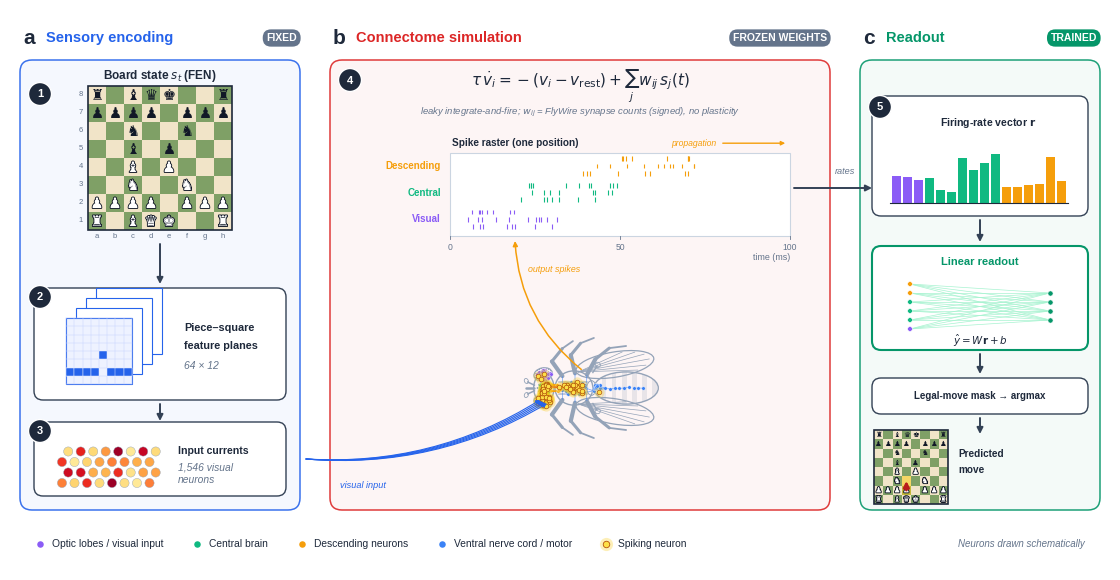

This figure's Python source:
"""
Figura estilo paper: predicción de jugadas de ajedrez con el conectoma de Drosophila.
  a) Codificación sensorial  ->  b) Simulación del conectoma (pesos congelados)  ->  c) Readout entrenado

Uso:  python generate_paper_diagram.py
Salida: fig_fly_chess.pdf (vectorial, para el paper) y fig_fly_chess.png (300 dpi)
"""
import numpy as np
import matplotlib
matplotlib.use("Agg")
import matplotlib.pyplot as plt
from matplotlib.patches import Ellipse, FancyBboxPatch, Rectangle, Circle, FancyArrowPatch
from matplotlib.collections import LineCollection
import matplotlib.patheffects as pe

# ----------------------------------------------------------------------------
# PARÁMETROS QUE PUEDES EDITAR
# ----------------------------------------------------------------------------
N_VISUAL = "1,546"          # neuronas visuales de entrada
N_NEURONS = "30,000"        # neuronas simuladas
FEN = "r1bqk2r/pppp1ppp/2n2n2/2b1p3/2B1P3/2N2N2/PPPP1PPP/R1BQK2R w KQkq - 4 5"
MOVE_EXAMPLE = ("d2", "d3")  # jugada de ejemplo que se dibuja en el panel c
RESULT_TEXT = None           # p. ej. "Top-1 = 12.3 %" (None = no mostrar resultado en la figura)
OUT_BASENAME = "fig_fly_chess"
SEED = 7

plt.rcParams["font.family"] = ["Liberation Sans", "DejaVu Sans"]
plt.rcParams["mathtext.fontset"] = "dejavusans"
plt.rcParams["pdf.fonttype"] = 42

# Paleta
SLATE, GREY = "#1e293b", "#64748b"
C_A, C_B, C_C = "#2563eb", "#dc2626", "#059669"       # paneles a, b, c
C_OPTIC, C_CENTRAL, C_DESC, C_VNC = "#8b5cf6", "#10b981", "#f59e0b", "#3b82f6"
C_SPIKE = "#facc15"

rng = np.random.default_rng(SEED)

fig = plt.figure(figsize=(11, 5.6), dpi=300)
ax = fig.add_axes([0, 0, 1, 1])
ax.set_xlim(0, 110)
ax.set_ylim(0, 56)
ax.axis("off")


# ----------------------------------------------------------------------------
# Utilidades de dibujo
# ----------------------------------------------------------------------------
def panel(x0, x1, y0, y1, color, letter, title, tag, tag_color):
    ax.add_patch(FancyBboxPatch((x0, y0), x1 - x0, y1 - y0,
                                boxstyle="round,pad=0,rounding_size=1.2",
                                fc=color, ec="none", alpha=0.045, zorder=0))
    ax.add_patch(FancyBboxPatch((x0, y0), x1 - x0, y1 - y0,
                                boxstyle="round,pad=0,rounding_size=1.2",
                                fc="none", ec=color, lw=1.1, alpha=0.9, zorder=0))
    ax.text(x0 + 0.3, y1 + 2.2, letter, fontsize=15, fontweight="bold", color=SLATE, va="center")
    ax.text(x0 + 2.6, y1 + 2.2, title, fontsize=10.5, fontweight="bold", color=color, va="center")
    ax.text(x1 - 0.3, y1 + 2.2, tag, fontsize=7.5, fontweight="bold", color="white", ha="right", va="center",
            bbox=dict(boxstyle="round,pad=0.35,rounding_size=0.8", fc=tag_color, ec="none"))


def block(x0, y0, w, h, fc="white", ec="#334155", lw=1.0, z=2):
    p = FancyBboxPatch((x0, y0), w, h, boxstyle="round,pad=0,rounding_size=0.9",
                       fc=fc, ec=ec, lw=lw, zorder=z)
    ax.add_patch(p)
    return p


def arrow(p0, p1, color="#334155", rad=0.0, lw=1.4, ms=9, z=5, style="-|>"):
    ax.add_patch(FancyArrowPatch(p0, p1, arrowstyle=style, mutation_scale=ms, color=color, lw=lw,
                                 connectionstyle=f"arc3,rad={rad}", zorder=z, shrinkA=0, shrinkB=0))


def badge(x, y, n, color=SLATE):
    ax.add_patch(Circle((x, y), 1.15, fc=color, ec="white", lw=1.0, zorder=9))
    ax.text(x, y - 0.05, str(n), fontsize=8, fontweight="bold", color="white", ha="center", va="center", zorder=10)


GLYPH = {"k": "\u265a", "q": "\u265b", "r": "\u265c", "b": "\u265d", "n": "\u265e", "p": "\u265f"}


def parse_fen(fen):
    rows = fen.split()[0].split("/")
    board = []
    for r in rows:
        line = []
        for ch in r:
            if ch.isdigit():
                line += [None] * int(ch)
            else:
                line.append(ch)
        board.append(line)
    return board  # board[0] = rank 8


def sq_to_rc(sq):
    return 8 - int(sq[1]), "abcdefgh".index(sq[0])


def draw_board(x0, y0, size, fen, fs, move=None, coords=False):
    board = parse_fen(fen)
    s = size / 8
    for r in range(8):
        for c in range(8):
            light = (r + c) % 2 == 0
            ax.add_patch(Rectangle((x0 + c * s, y0 + (7 - r) * s), s, s,
                                   fc="#f1e4c8" if light else "#7fa066", ec="none", zorder=3))
    if move:
        for sq in move:
            r, c = sq_to_rc(sq)
            ax.add_patch(Rectangle((x0 + c * s, y0 + (7 - r) * s), s, s, fc="#facc15", alpha=0.55, ec="none", zorder=3.5))
    for r in range(8):
        for c in range(8):
            p = board[r][c]
            if p is None:
                continue
            white = p.isupper()
            t = ax.text(x0 + (c + 0.5) * s, y0 + (7 - r + 0.47) * s, GLYPH[p.lower()], fontsize=fs,
                        ha="center", va="center", family="DejaVu Sans",
                        color="white" if white else "#111827", zorder=4)
            if white:
                t.set_path_effects([pe.withStroke(linewidth=1.3, foreground="#111827")])
    ax.add_patch(Rectangle((x0, y0), size, size, fc="none", ec=SLATE, lw=1.2, zorder=5))
    if coords:
        for i in range(8):
            ax.text(x0 + (i + 0.5) * s, y0 - 0.7, "abcdefgh"[i], fontsize=5.5, color=GREY, ha="center", va="center")
            ax.text(x0 - 0.7, y0 + (i + 0.5) * s, str(i + 1), fontsize=5.5, color=GREY, ha="center", va="center")
    if move:
        (r0, c0), (r1, c1) = sq_to_rc(move[0]), sq_to_rc(move[1])
        arrow((x0 + (c0 + 0.5) * s, y0 + (7 - r0 + 0.5) * s), (x0 + (c1 + 0.5) * s, y0 + (7 - r1 + 0.5) * s),
              color="#b91c1c", lw=2.0, ms=8, z=6)


# ----------------------------------------------------------------------------
# PANELES
# ----------------------------------------------------------------------------
YB, YT = 6.0, 51.0
PA = (1.0, 29.0)
PB = (32.0, 82.0)
PC = (85.0, 109.0)

panel(*PA, YB, YT, C_A, "a", "Sensory encoding", "FIXED", "#64748b")
panel(*PB, YB, YT, C_B, "b", "Connectome simulation", "FROZEN WEIGHTS", "#64748b")
panel(*PC, YB, YT, C_C, "c", "Readout", "TRAINED", C_C)

# ---------------------------------------------------------------- Panel a
cxa = (PA[0] + PA[1]) / 2
ax.text(cxa, 49.4, "Board state $s_t$ (FEN)", fontsize=8.5, fontweight="bold", color=SLATE, ha="center", va="center")
draw_board(cxa - 7.2, 34.0, 14.4, FEN, fs=10.5, coords=True)
badge(PA[0] + 2.0, 47.6, 1)
arrow((cxa, 32.6), (cxa, 28.6))

# Bloque: planos de características piezas x casillas
block(PA[0] + 1.4, 17.0, PA[1] - PA[0] - 2.8, 11.2)
badge(PA[0] + 2.0, 27.3, 2)
board = parse_fen(FEN)
px0, py0, ps = PA[0] + 4.6, 18.6, 6.6
for k in range(3, -1, -1):
    off = 1.0 * k
    ax.add_patch(Rectangle((px0 + off, py0 + off), ps, ps, fc="white" if k else "#eef2ff", ec=C_A, lw=0.8,
                           zorder=3 + (3 - k) * 0.1))
cell = ps / 8
for r in range(8):
    for c in range(8):
        if board[r][c] == "P":
            ax.add_patch(Rectangle((px0 + c * cell, py0 + (7 - r) * cell), cell, cell, fc=C_A, ec="white", lw=0.3,
                                   zorder=3.6))
for i in range(9):
    ax.plot([px0, px0 + ps], [py0 + i * cell] * 2, color="#c7d2fe", lw=0.35, zorder=3.55)
    ax.plot([px0 + i * cell] * 2, [py0, py0 + ps], color="#c7d2fe", lw=0.35, zorder=3.55)
ax.text(px0 + ps + 5.2, 24.2, "Piece\u2013square", fontsize=7.8, fontweight="bold", color=SLATE, va="center")
ax.text(px0 + ps + 5.2, 22.4, "feature planes", fontsize=7.8, fontweight="bold", color=SLATE, va="center")
ax.text(px0 + ps + 5.2, 20.4, "64 \u00d7 12", fontsize=7.5, color=GREY, va="center", style="italic")
arrow((cxa, 16.6), (cxa, 14.9))

# Bloque: estimulación retiniana (red hexagonal de fotorreceptores)
block(PA[0] + 1.4, 7.4, PA[1] - PA[0] - 2.8, 7.4)
badge(PA[0] + 2.0, 13.9, 3)
hx0, hy0 = PA[0] + 4.2, 8.7
for i in range(8):
    for j in range(4):
        x = hx0 + i * 1.25 + (0.62 if j % 2 else 0)
        y = hy0 + j * 1.05
        v = rng.random() ** 1.6
        ax.add_patch(Circle((x, y), 0.46, fc=plt.cm.YlOrRd(0.15 + 0.8 * v), ec="#94a3b8", lw=0.3, zorder=4))
ax.text(hx0 + 11.6, 11.9, "Input currents", fontsize=7.6, fontweight="bold", color=SLATE, va="center")
ax.text(hx0 + 11.6, 10.3, f"{N_VISUAL} visual", fontsize=7.4, color=GREY, va="center", style="italic")
ax.text(hx0 + 11.6, 9.0, "neurons", fontsize=7.4, color=GREY, va="center", style="italic")

# ---------------------------------------------------------------- Panel b: mosca
S = 0.35  # Mosca mucho más pequeña
CX, CY = 58.6, 18.2


def W(pts):
    p = np.atleast_2d(np.asarray(pts, dtype=float))
    return np.column_stack([CX - S * p[:, 1], CY + S * p[:, 0]])


def ell(xl, yl, w, h, ang=0.0, **kw):
    X, Y = W([xl, yl])[0]
    e = Ellipse((X, Y), w * S, h * S, angle=ang + 90, **kw)
    ax.add_patch(e)
    return e


def poly(points, **kw):
    p = W(points)
    return ax.plot(p[:, 0], p[:, 1], **kw)

# ESTILO SILUETA: Solo contornos grises, sin relleno de color.
F_COL = "none"
E_COL = "#94a3b8"

# Patas (coxa - fémur - tibia - tarso), simétricas
legs = {
    "front": [(3.4, 9.6), (7.6, 12.6), (11.3, 9.6), (13.4, 6.6)],
    "mid": [(4.2, 6.0), (9.4, 7.2), (12.8, 4.4), (14.3, 0.6)],
    "hind": [(3.8, 2.6), (8.2, 0.2), (11.4, -3.8), (12.0, -8.6)],
}
for side in (-1, 1):
    for pts in legs.values():
        pts = [(side * x, y) for x, y in pts]
        for (a, b), lw in zip(zip(pts[:-1], pts[1:]), (3.0, 2.2, 1.3)):
            poly([a, b], color=E_COL, lw=lw, solid_capstyle="round", zorder=1)

# Abdomen con bandas de tergitos
abd = ell(0, -8.6, 9.2, 18.4, fc=F_COL, ec=E_COL, lw=1.0, zorder=2)
for k in range(6):
    y_hi = -1.6 - 2.9 * k
    y_lo = y_hi - 1.35
    (xa, ya), (xb, yb) = W([-6, y_hi])[0], W([6, y_lo])[0]
    r = Rectangle((min(xa, xb), min(ya, yb)), abs(xb - xa), abs(yb - ya), fc=E_COL, ec="none", alpha=0.2, zorder=2.1)
    ax.add_patch(r)
    r.set_clip_path(abd)

# Halterios
for side in (-1, 1):
    poly([(side * 4.4, 0.9), (side * 6.3, -0.3)], color=E_COL, lw=0.9, zorder=2.2)
    ell(side * 6.6, -0.5, 1.5, 1.5, fc=F_COL, ec=E_COL, lw=0.6, zorder=2.3)

# Tórax
thx = ell(0, 6.3, 9.8, 10.8, fc=F_COL, ec=E_COL, lw=1.0, zorder=3)
for sx in (-1.6, 0, 1.6):
    p = W([(sx, 10.6), (sx, 2.6)])
    ln, = ax.plot(p[:, 0], p[:, 1], color=E_COL, lw=1.5 if sx == 0 else 1.1, alpha=0.7, zorder=3.1)
    ln.set_clip_path(thx)
ell(0, 1.3, 4.2, 2.6, fc=F_COL, ec=E_COL, lw=0.7, zorder=3.2)

# Cabeza, ojos compuestos, ocelos, antenas, probóscide
ell(0, 14.9, 8.4, 5.8, fc=F_COL, ec=E_COL, lw=1.0, zorder=3)
for side in (-1, 1):
    poly([(side * 0.8, 17.6), (side * 1.7, 19.5)], color=E_COL, lw=1.1, zorder=2.5)
    ell(side * 2.0, 19.9, 1.5, 1.1, ang=side * 25, fc=F_COL, ec=E_COL, lw=0.6, zorder=2.6)
poly([(0, 17.7), (0, 19.9)], color=E_COL, lw=1.8, solid_capstyle="round", zorder=2.5)
for side in (-1, 1):
    eye = ell(side * 3.9, 15.1, 3.7, 5.3, ang=side * 12, fc=F_COL, ec=E_COL, lw=0.9, zorder=3.4)
    # facetas
    gx, gy = np.meshgrid(np.arange(-2.4, 2.5, 0.62), np.arange(-3.2, 3.3, 0.62))
    gx = gx + (np.arange(gx.shape[0])[:, None] % 2) * 0.31
    pts = W(np.column_stack([side * 3.9 + gx.ravel(), 15.1 + gy.ravel()]))
    sc = ax.scatter(pts[:, 0], pts[:, 1], s=0.5, c=E_COL, lw=0, zorder=3.45)
    sc.set_clip_path(eye)
for x in (-0.9, 0, 0.9):
    ell(x, 16.7 if x == 0 else 16.3, 0.55, 0.55, fc=E_COL, ec="none", zorder=3.5)

# Alas
wing_centre, wing_w, wing_h = (6.7, -5.4), 7.2, 22.5
for side in (-1, 1):
    phi = side * 9.4
    ell(side * wing_centre[0], wing_centre[1], wing_w, wing_h, ang=phi, fc=F_COL, ec=E_COL, lw=0.9, zorder=4)
    A = np.array([side * 4.6, 5.0])
    a_, b_ = wing_w / 2, wing_h / 2
    th = np.deg2rad(phi)
    R = np.array([[np.cos(th), -np.sin(th)], [np.sin(th), np.cos(th)]])
    for alpha in (-90, -62, -118, -40, -140, -18):
        loc = np.array([a_ * np.cos(np.deg2rad(alpha)), b_ * np.sin(np.deg2rad(alpha))])
        tip = R @ loc + np.array([side * wing_centre[0], wing_centre[1]])
        poly([A, tip * 0.94 + A * 0.06], color=E_COL, lw=0.5, zorder=4.1)

# ---------------------------------------------------------------- Neuronas dentro del cuerpo
def sample(cx, cy, w, h, n):
    pts = []
    while len(pts) < n:
        u, v = rng.uniform(-1, 1, 2)
        if u * u + v * v <= 1:
            pts.append((cx + u * w / 2, cy + v * h / 2))
    return np.array(pts)


def knn_edges(pts, k=2):
    d = np.linalg.norm(pts[:, None] - pts[None], axis=-1)
    e = set()
    for i in range(len(pts)):
        for j in np.argsort(d[i])[1:k + 1]:
            e.add(tuple(sorted((i, j))))
    return e


regions = {
    "optic_L": (sample(-3.7, 14.9, 3.0, 4.2, 34), C_OPTIC),
    "optic_R": (sample(3.7, 14.9, 3.0, 4.2, 34), C_OPTIC),
    "central": (sample(0, 14.7, 3.4, 3.1, 40), C_CENTRAL),
    "thoracic": (sample(0, 6.4, 3.8, 7.6, 55), C_VNC),
    "abdominal": (sample(0, -0.6, 2.6, 3.4, 18), C_VNC),
}
cord = np.column_stack([rng.uniform(-0.25, 0.25, 9), np.linspace(-2.6, -13.5, 9)])
regions["cord"] = (cord, C_VNC)
neck = np.column_stack([np.linspace(-0.9, 0.9, 6), np.array([12.3, 12.0, 11.6, 11.8, 12.1, 12.4]) - 1.3])
regions["neck"] = (neck, C_DESC)

# Aristas dentro de cada región
seg_by_color = {}
active_pts, all_pts = [], []
for name, (pts, col) in regions.items():
    edges = knn_edges(pts, 2 if name != "cord" else 1)
    segs = [W([pts[i], pts[j]]) for i, j in edges]
    ax.add_collection(LineCollection(segs, colors=col, linewidths=0.55, alpha=0.75, zorder=6))
    wp = W(pts)
    ax.scatter(wp[:, 0], wp[:, 1], s=6.5, c=col, ec="white", lw=0.25, zorder=7)

# Conexiones entre regiones (vía visual -> cerebro central -> descendentes -> cordón)
def link(pa, pb, col, lw=0.6, alpha=0.65):
    ax.add_collection(LineCollection([W([pa, pb])], colors=col, linewidths=lw, alpha=alpha, zorder=6))

cen = regions["central"][0]
for key in ("optic_L", "optic_R"):
    pts = regions[key][0]
    for i in rng.choice(len(pts), 9, replace=False):
        j = np.argmin(np.linalg.norm(cen - pts[i], axis=1))
        link(pts[i], cen[j], "#7c3aed")
for i in range(len(cen)):
    if rng.random() < 0.5:
        j = np.argmin(np.linalg.norm(neck - cen[i] + np.array([0, 0]), axis=1))
        link(cen[i], neck[j], C_DESC, 0.6)
th_pts = regions["thoracic"][0]
for i in range(len(neck)):
    j = np.argmin(np.linalg.norm(th_pts - neck[i], axis=1))
    link(neck[i], th_pts[j], C_DESC, 0.7, 0.7)
ab = regions["abdominal"][0]
for i in rng.choice(len(th_pts), 7, replace=False):
    if th_pts[i][1] < 5:
        j = np.argmin(np.linalg.norm(ab - th_pts[i], axis=1))
        link(th_pts[i], ab[j], C_VNC)
for i in range(4):
    link(ab[i], cord[0], C_VNC)
# salidas motoras a las patas
for side in (-1, 1):
    for leg in legs.values():
        j = np.argmin(np.linalg.norm(th_pts - np.array([0, leg[0][1]]), axis=1))
        link(th_pts[j], (side * leg[0][0] * 0.98, leg[0][1]), C_VNC, 0.6, 0.6)

# Ruta de propagación destacada: ojo -> lóbulo óptico -> cerebro central -> descendentes -> VNC
waypoints = [(-4.6, 15.4), (-2.6, 14.9), (-0.9, 14.6), (0, 12.6), (0.1, 10.6), (0.0, 8.0), (-0.3, 5.6)]
pool = np.vstack([regions[k][0] for k in ("optic_L", "central", "neck", "thoracic")])
path = []
for wp_ in waypoints:
    path.append(pool[np.argmin(np.linalg.norm(pool - np.array(wp_), axis=1))])
path = np.array(path)
pw = W(path)
ax.plot(pw[:, 0], pw[:, 1], color="#f59e0b", lw=2.6, alpha=0.25, zorder=8, solid_capstyle="round")
ax.plot(pw[:, 0], pw[:, 1], color="#ea580c", lw=1.1, zorder=8.1, solid_capstyle="round")

# Neuronas disparando (halo + núcleo)
act = [path]
for name, prob in (("optic_L", 0.45), ("optic_R", 0.12), ("central", 0.35), ("thoracic", 0.25), ("abdominal", 0.1)):
    pts = regions[name][0]
    act.append(pts[rng.random(len(pts)) < prob])
act = np.vstack(act)
aw = W(act)
ax.scatter(aw[:, 0], aw[:, 1], s=55, c=C_SPIKE, alpha=0.28, lw=0, zorder=8.5)
ax.scatter(aw[:, 0], aw[:, 1], s=11, c="#fde047", ec="#b45309", lw=0.5, zorder=8.6)

# Abanico de entradas visuales hacia el ojo
badge(PB[0] + 2.0, 49.0, 4)
src = (PA[1] + 0.6, 11.1)
for k, yy in enumerate(np.linspace(-6.3, -1.8, 5)):
    tgt = W([yy * 0.9 - 0.8, 15.4 + 0.5 * k / 4])[0] if False else W([-3.9 + 0.25 * (k - 2), 15.0 + 0.5 * (k - 2)])[0]
    arrow(src, tgt, color=C_A, rad=0.16, lw=0.8, ms=6, z=9)
ax.text(PB[0] + 1.0, 8.4, "visual input", fontsize=6.6, color=C_A, ha="left", va="center", style="italic", zorder=9)

# ---------------------------------------------------------------- Panel b: raster + ecuación
mid_b = (PB[0] + PB[1]) / 2
ax.text(mid_b, 48.3, r"$\tau\,\dot{v}_i = -(v_i - v_{\mathrm{rest}}) + \sum_j w_{ij}\,s_j(t)$",
        fontsize=11, ha="center", va="center", color=SLATE)
ax.text(mid_b, 45.8, r"leaky integrate-and-fire; $w_{ij}$ = FlyWire synapse counts (signed), no plasticity",
        fontsize=6.8, ha="center", va="center", color=GREY, style="italic")

rx0, rx1, ry0 = 44.0, 78.0, 33.4
rows = [("Visual", C_OPTIC, 3, 5, 32), ("Central", C_CENTRAL, 3, 20, 50), ("Descending", C_DESC, 3, 38, 72)]
rh = 0.72
y = ry0 + 0.6
for label, col, nrows, t0, t1 in rows:
    ax.text(rx0 - 0.9, y + nrows * rh / 2, label, fontsize=7, ha="right", va="center", color=col, fontweight="bold")
    for r_ in range(nrows):
        n = rng.integers(6, 12)
        ts = np.sort(rng.uniform(t0, t1, n))
        xs = rx0 + (ts / 100) * (rx1 - rx0)
        yy = y + r_ * rh
        ax.vlines(xs, yy + 0.12, yy + rh - 0.12, color=col, lw=0.8, zorder=6)
    y += nrows * rh + 0.5
ry1 = y - 0.3
ax.add_patch(Rectangle((rx0, ry0), rx1 - rx0, ry1 - ry0, fc="white", ec="#cbd5e1", lw=0.8, zorder=2))
for t in (0, 50, 100):
    xx = rx0 + t / 100 * (rx1 - rx0)
    ax.plot([xx, xx], [ry0 - 0.3, ry0], color=GREY, lw=0.6)
    ax.text(xx, ry0 - 1.1, str(t), fontsize=6.2, ha="center", va="center", color=GREY)
ax.text(rx1, ry0 - 2.2, "time (ms)", fontsize=6.4, ha="right", va="center", color=GREY)
ax.text(rx0 + 0.2, ry1 + 1.0, "Spike raster (one position)", fontsize=7.2, fontweight="bold", color=SLATE, va="center")
ax.annotate("", xy=(rx1 - 0.2, ry1 + 1.0), xytext=(rx1 - 7.0, ry1 + 1.0),
            arrowprops=dict(arrowstyle="-|>", color=C_DESC, lw=1.0, mutation_scale=6))
ax.text(rx1 - 7.4, ry1 + 1.0, "propagation", fontsize=6.2, color=C_DESC, ha="right", va="center", style="italic")

# Flecha de la mosca al raster
arrow((CX - S * 4.2, CY + S * 5.3), (rx0 + 6.5, ry0 - 0.5), color=C_DESC, rad=-0.22, lw=1.1, ms=7, z=9)
ax.text(rx0 + 7.8, ry0 - 3.4, "output spikes", fontsize=6.4, color=C_DESC, ha="left", va="center", style="italic")

# ---------------------------------------------------------------- Panel c
cxc = (PC[0] + PC[1]) / 2
arrow((PB[1] - 3.6, 38.2), (PC[0] + 1.2, 38.2), color="#334155", lw=1.4)
ax.text((PB[1] + PC[0]) / 2, 39.6, "rates", fontsize=6.6, color=GREY, ha="center", style="italic")

block(PC[0] + 1.2, 35.4, PC[1] - PC[0] - 2.4, 12.0)
badge(PC[0] + 2.0, 46.3, 5)
ax.text(cxc + 0.8, 44.7, "Firing-rate vector $\\mathbf{r}$", fontsize=7.6, fontweight="bold", color=SLATE, ha="center", va="center")
hts = rng.random(16) ** 1.5
bx0, bw = PC[0] + 3.2, (PC[1] - PC[0] - 6.4) / 16
cols = [C_OPTIC] * 3 + [C_CENTRAL] * 7 + [C_DESC] * 6
for i, h in enumerate(hts):
    ax.add_patch(Rectangle((bx0 + i * bw, 36.7), bw * 0.78, 1.0 + 5.4 * h, fc=cols[i], ec="none", zorder=4))
ax.plot([bx0 - 0.2, bx0 + 16 * bw], [36.7, 36.7], color=SLATE, lw=0.8, zorder=4)
arrow((cxc, 35.0), (cxc, 32.8))

block(PC[0] + 1.2, 22.0, PC[1] - PC[0] - 2.4, 10.4, ec=C_C, lw=1.5)
ax.text(cxc, 30.8, "Linear readout", fontsize=8.0, fontweight="bold", color=C_C, ha="center", va="center")
in_y = np.linspace(24.1, 28.6, 6)
out_y = np.linspace(25.0, 27.7, 4)
xi, xo = PC[0] + 5.0, PC[1] - 5.0
for a_ in in_y:
    for b_ in out_y:
        ax.plot([xi, xo], [a_, b_], color="#a7f3d0", lw=0.5, zorder=3)
ax.scatter([xi] * 6, in_y, s=12, c=[C_OPTIC, C_CENTRAL, C_CENTRAL, C_CENTRAL, C_DESC, C_DESC], ec="white", lw=0.4, zorder=4)
ax.scatter([xo] * 4, out_y, s=14, c=C_C, ec="white", lw=0.4, zorder=4)
ax.text(cxc, 22.9, r"$\hat{y} = W\mathbf{r} + b$", fontsize=7.4, color=SLATE, ha="center", va="center")
arrow((cxc, 21.6), (cxc, 19.6))

block(PC[0] + 1.2, 15.6, PC[1] - PC[0] - 2.4, 3.6)
ax.text(cxc, 17.4, "Legal-move mask \u2192 argmax", fontsize=7.0, fontweight="bold", color=SLATE, ha="center", va="center")
arrow((cxc, 15.2), (cxc, 13.6))

bsz = 7.4
draw_board(PC[0] + 1.4, 6.6, bsz, FEN, fs=5.4, move=MOVE_EXAMPLE)
ax.text(PC[0] + 1.4 + bsz + 1.0, 11.6, "Predicted", fontsize=7.2, fontweight="bold", color=SLATE, va="center")
ax.text(PC[0] + 1.4 + bsz + 1.0, 10.0, "move", fontsize=7.2, fontweight="bold", color=SLATE, va="center")
if RESULT_TEXT:
    ax.text(PC[0] + 1.4 + bsz + 1.0, 8.2, RESULT_TEXT, fontsize=6.8, color="#b91c1c", va="center", fontweight="bold")

# ----------------------------------------------------------------------------
# Leyenda inferior (posiciones medidas con el renderer)
# ----------------------------------------------------------------------------
fig.canvas.draw()
rend = fig.canvas.get_renderer()
inv = ax.transData.inverted()


def text_width(t):
    bb = t.get_window_extent(rend)
    (x0, _), (x1, _) = inv.transform([(bb.x0, bb.y0), (bb.x1, bb.y1)])
    return x1 - x0


items = [("Optic lobes / visual input", C_OPTIC), ("Central brain", C_CENTRAL), ("Descending neurons", C_DESC),
         ("Ventral nerve cord / motor", C_VNC), ("Spiking neuron", None)]
lx, ly = 3.0, 2.6
for label, col in items:
    if col is None:
        ax.scatter([lx], [ly], s=90, c=C_SPIKE, alpha=0.3, lw=0)
        ax.scatter([lx], [ly], s=22, c="#fde047", ec="#b45309", lw=0.6)
    else:
        ax.scatter([lx], [ly], s=22, c=col, lw=0)
    t = ax.text(lx + 1.2, ly, label, fontsize=7.4, va="center", color=SLATE)
    lx += 1.2 + text_width(t) + 3.4
ax.text(107.5, ly, "Neurons drawn schematically", fontsize=7.0, va="center", ha="right", color=GREY, style="italic")

fig.savefig(f"{OUT_BASENAME}.png", dpi=300)
fig.savefig(f"{OUT_BASENAME}.pdf")
print("OK ->", OUT_BASENAME)
